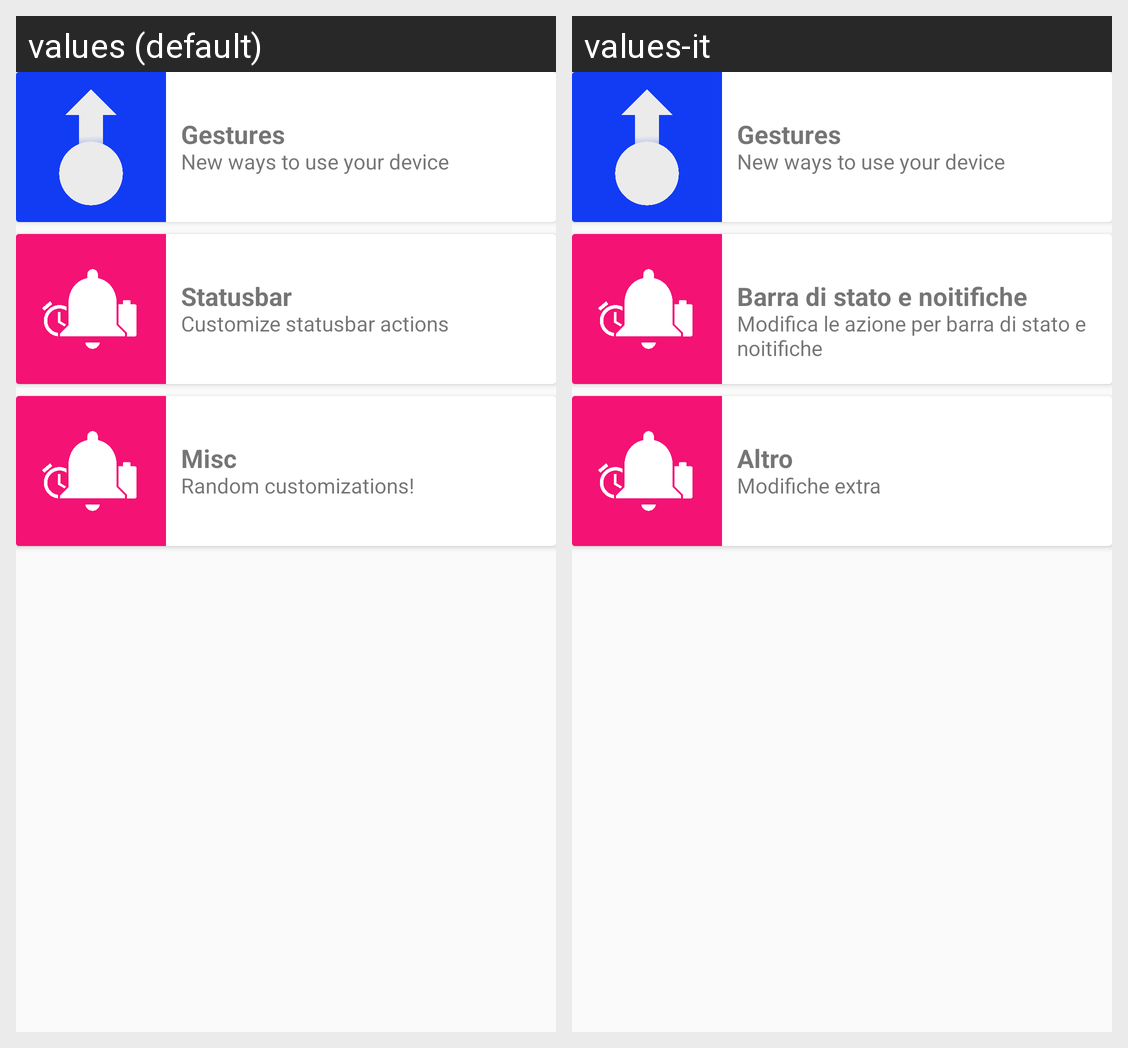

Translations of the strings shown on this Android screen, per locale in the grid:
Android screen res/layout/home.xml rendered under 2 locales, left to right: values (default), values-it. Device: Nexus 5 (rendered at 1080×1920; each locale shown at half size, 540×960, under a caption strip naming it); theme AppTheme.
Strings drawn on this screen, with the default value and each locale's value (text and hints the layout hard-codes, and strings that could not be matched under every locale, appear in the picture but are not listed):

gestures_title
  values: Gestures
  values-it: Gestures  [not translated; the default value is used]

gestures_summary
  values: New ways to use your device
  values-it: New ways to use your device  [not translated; the default value is used]

statusbar_title
  values: Statusbar
  values-it: Barra di stato e noitifiche

statusbar_summary
  values: Customize statusbar actions
  values-it: Modifica le azione per barra di stato e noitifiche

misc_title
  values: Misc
  values-it: Altro

misc_summary
  values: Random customizations!
  values-it: Modifiche extra
